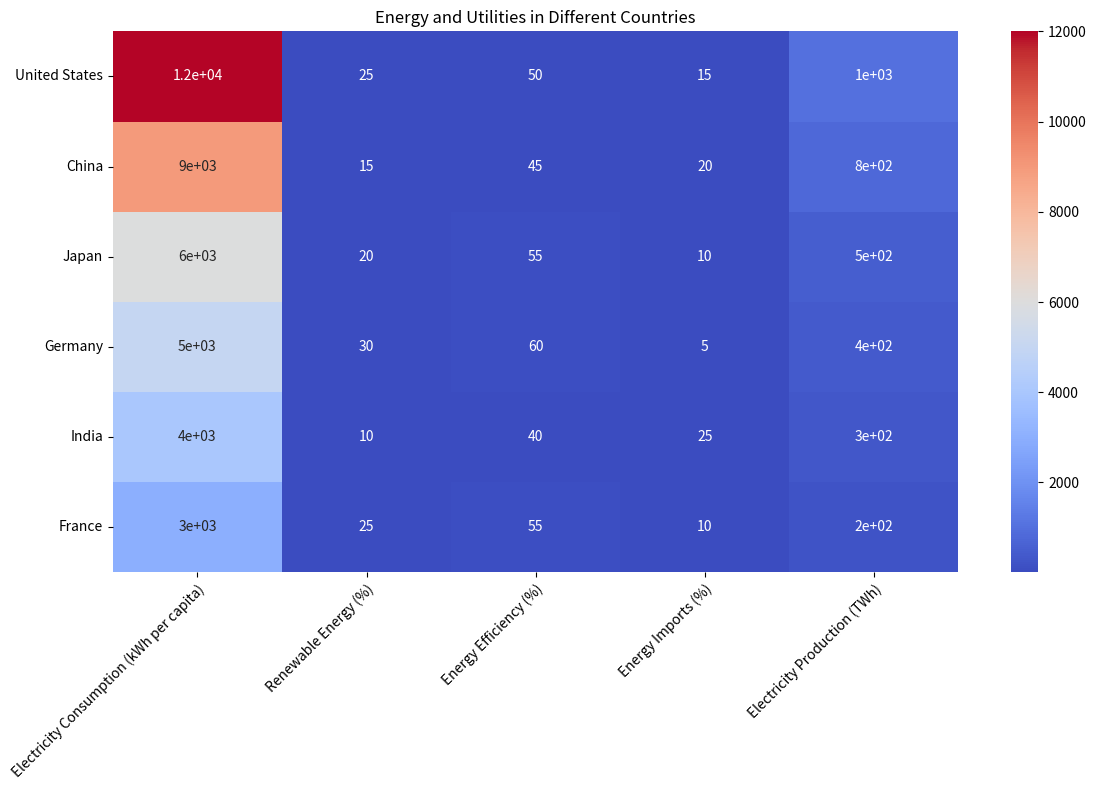

The matplotlib source for this figure: (Note: this script raises an exception after producing the figure.)

import matplotlib.pyplot as plt
import numpy as np
import pandas as pd
import seaborn as sns

# Define data
data = {'Country': ['United States', 'China', 'Japan', 'Germany', 'India', 'France'],
        'Electricity Consumption (kWh per capita)': [12000, 9000, 6000, 5000, 4000, 3000],
        'Renewable Energy (%)': [25, 15, 20, 30, 10, 25],
        'Energy Efficiency (%)': [50, 45, 55, 60, 40, 55],
        'Energy Imports (%)': [15, 20, 10, 5, 25, 10],
        'Electricity Production (TWh)': [1000, 800, 500, 400, 300, 200]}

# Create dataframe
df = pd.DataFrame(data)

# Set x and y labels
x_labels = ['Electricity Consumption (kWh per capita)', 'Renewable Energy (%)', 'Energy Efficiency (%)', 'Energy Imports (%)', 'Electricity Production (TWh)']
y_labels = ['United States', 'China', 'Japan', 'Germany', 'India', 'France']

# Set figure size
plt.figure(figsize=(12, 8))

# Plot heatmap
ax = sns.heatmap(df.iloc[:, 1:], annot=True, cmap='coolwarm', cbar=True)

# Set x and y ticks
ax.set_xticklabels(x_labels, rotation=45, ha='right', rotation_mode='anchor')
ax.set_yticklabels(y_labels, rotation=0, ha='right', rotation_mode='anchor')

# Set title
plt.title('Energy and Utilities in Different Countries')

# Automatically resize image
plt.tight_layout()

# Save image
plt.savefig('output/final/heatmap/png/20231228-155147_37.png', bbox_inches='tight')

# Clear current image state
plt.clf()
